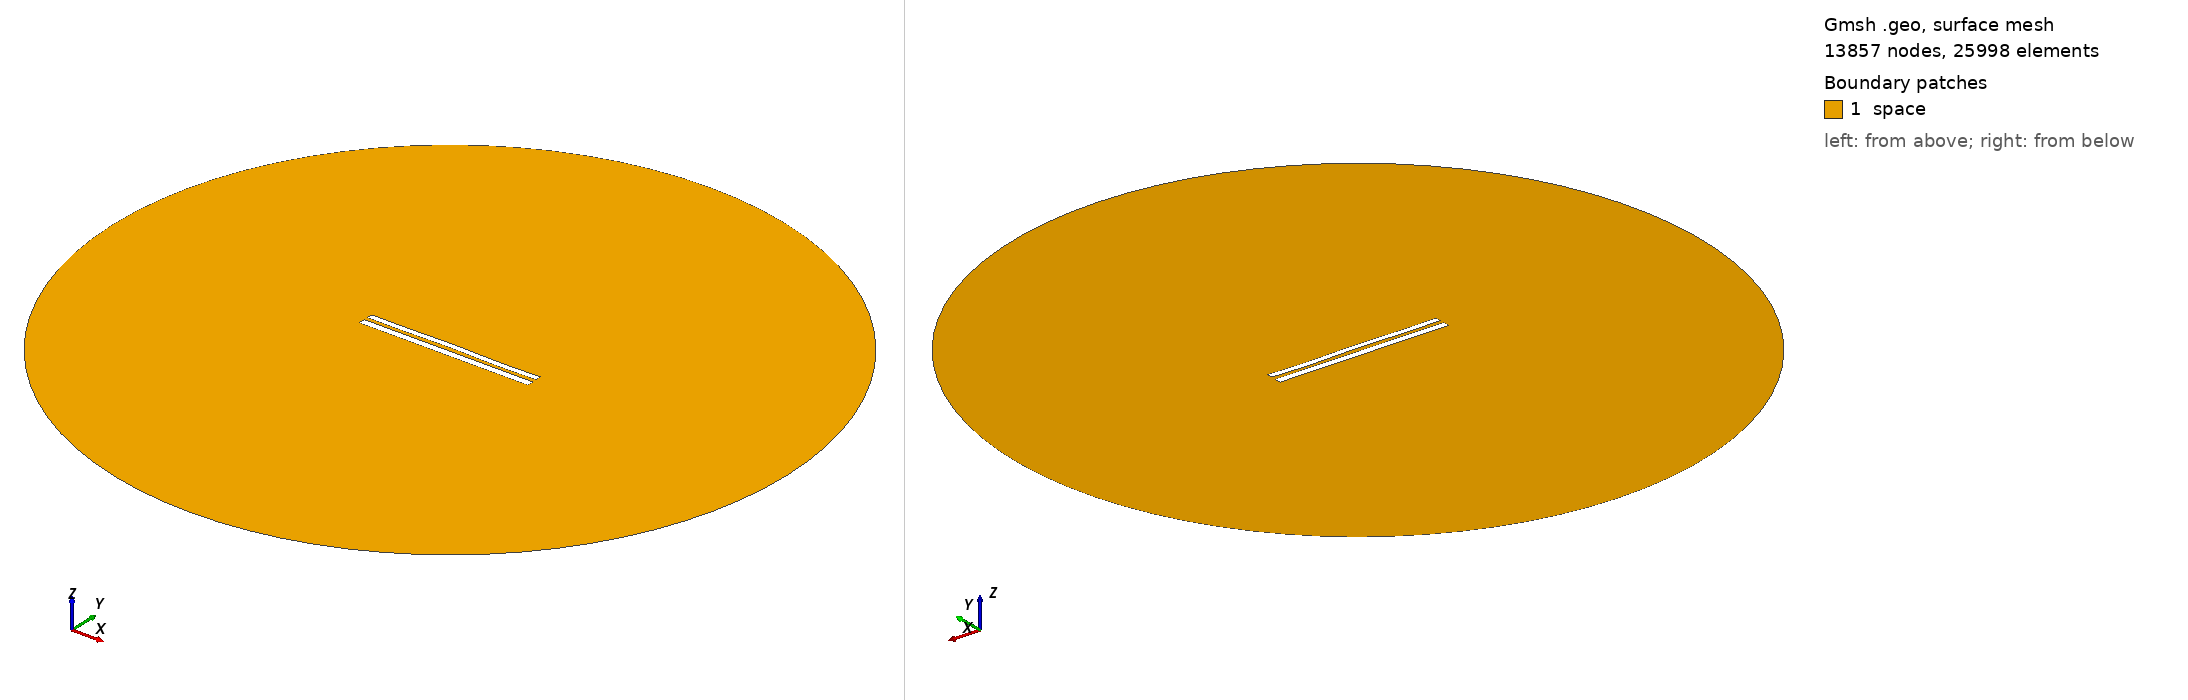

Gmsh geometry script, surface-meshed: 13857 nodes, 25998 surface elements. Boundary patches (legend numbers): 1 space. Left view from above one corner, right view from below the opposite corner. Legend entries are the model's physical surfaces. The drawing asked Gmsh for element sizes between 1% and 20% of the model's largest extent; the script's own settings can give other sizes.

=== 8466.geo (drawn) ===
//---------------------------------------
// Geometry kernel
//---------------------------------------

SetFactory("OpenCASCADE");



//---------------------------------------
// Parameters of the geometry
//---------------------------------------

// Overetch of the upper plate
overetch = 0.25;

// Distance between the plates
distance = 2.25;

// Discretization over the x axis (for the deformation)
nx = 50; 

// Length of the plate
L = 100 - overetch; 

// Number of modes
n = 4; 

// 1st mode coefficient
coeff(1) = 0.0;
beta(1) = 0.596864 * 3.1415926535 / L;

// 2nd mode coefficient
coeff(2) = 0.07499999999999998;
beta(2) = 1.49418 * 3.1415926535 / L;

// 3rd mode coefficient
coeff(3) = 0.07499999999999998;
beta(3) = 2.50025 * 3.1415926535 / L;

// 4th mode coefficient
coeff(4) = -0.15;
beta(4) = 3.49999 * 3.1415926535 / L;



//---------------------------------------
// Upper plate (deformed rectangle)
//---------------------------------------

// Coordiantes of the upper plate
xmin = -50;
xmax = 50 - overetch;

// Height of the upper plate
yheight = 4 - 2 * overetch;

// Indexes of the points
UpperID[] = {};
LowerID[] = {};
LeftID[] = {};
RightID[] = {};

// Point index
p = 1;

// Horizontal edges
For i In {1:nx}
    x = xmin + (i-1)*(xmax - xmin)/(nx-1);

    y_bottom = distance / 2 + overetch;
    For j In {1:n}
        C = (Cosh(beta(j)*L) + Cos(beta(j)*L)) / (Sinh(beta(j)*L) + Sin(beta(j)*L));
        y_bottom  = y_bottom + coeff(j) * (Cosh(beta(j)*(x+50)) - Cos(beta(j)*(x+50)) - C * (Sinh(beta(j)*(x+50)) - Sin(beta(j)*(x+50))));
    EndFor

    y_top = y_bottom + yheight;

    Point(p) = {x, y_top, 0, 1.0};
    UpperID[i] = p;
    p = p + 1;

    Point(p) = {x, y_bottom, 0, 1.0};
    LowerID[i] = p;
    p = p + 1;
EndFor

// Create point lists
UpperPts[] = {}; LowerPts[] = {};
For i In {1:nx}
  UpperPts[] += {UpperID[i]};
  LowerPts[] += {LowerID[i]};
EndFor

// Build splines
Spline(1) = {UpperPts[]};
Spline(2) = {LowerPts[]};
Line(3) = {LowerPts[nx-1], UpperPts[nx-1]};
Line(4) = {LowerPts[0], UpperPts[0]};

// Build the plane surface
Curve Loop(1) = {2, 3, -1, -4};
Plane Surface(1) = {1};



//---------------------------------------
// Lower plate (rectangle)
//---------------------------------------

// Vertices
Point(1001) = {-50, -1, 0, 1.0};
Point(1002) = { 50, -1, 0, 1.0};
Point(1003) = { 50,  -5, 0, 1.0};
Point(1004) = {-50,  -5, 0, 1.0};

// Edges
Line(5) = {1001, 1002};
Line(6) = {1002, 1003};
Line(7) = {1003, 1004};
Line(8) = {1004, 1001};

// Plane surface
Line Loop(2) = {5, 6, 7, 8};
Plane Surface(2) = {2}; 



//---------------------------------------
// Outer (fictious) boundary
//---------------------------------------

// Points
Point(1005) = {0, 0, 0};       // Center
Point(1006) = {200, 0, 0};     // Start point
Point(1007) = {0, 200, 0};     // 90 degrees
Point(1008) = {-200, 0, 0};    // 180 degrees
Point(1009) = {0, -200, 0};    // 270 degrees

// Circle arcs (each needs start, center, end)
Circle(9) = {1006, 1005, 1007};
Circle(10) = {1007, 1005, 1008};
Circle(11) = {1008, 1005, 1009};
Circle(12) = {1009, 1005, 1006};

// Plane surface for the entire domain
Curve Loop(3) = {9, 10, 11, 12};
Surface(3) = {3};

// Subtract the plates from the whole domain to obtain the actual domain where we want to solve the equations
BooleanDifference{ Surface{3}; Delete; }{ Surface{1}; Surface{2}; Delete; }




//---------------------------------------
// Transfinite Lines/Curves
//---------------------------------------

// Set the number of points on the boundaries
r = 7;

// Plates
Transfinite Curve {1, 2} = 50*r Using Progression 1;
Transfinite Curve {3, 4} = 2*r Using Progression 1;
Transfinite Line {5, 7} = 50*r Using Progression 1;
Transfinite Line {6, 8} = 2*r Using Progression 1;

// Outer boundary
Transfinite Line {9, 10, 11, 12} = 20 Using Progression 1;



//---------------------------------------
// Physical groups
//---------------------------------------                

// Physical curves (boundaries)
Physical Line("force_segment", 10) = {2};
Physical Line("upper_plate", 11) = {1, 3, 4};
Physical Line("lower_plate", 12) = {5, 6, 7, 8};
Physical Line("boundary", 20) = {9, 10, 11, 12};

// Physical Surfaces
Physical Surface("space", 30) = {3};



//---------------------------------------
// 6. Generate the Mesh
//---------------------------------------

// 2D mesh generation
Mesh 2;
